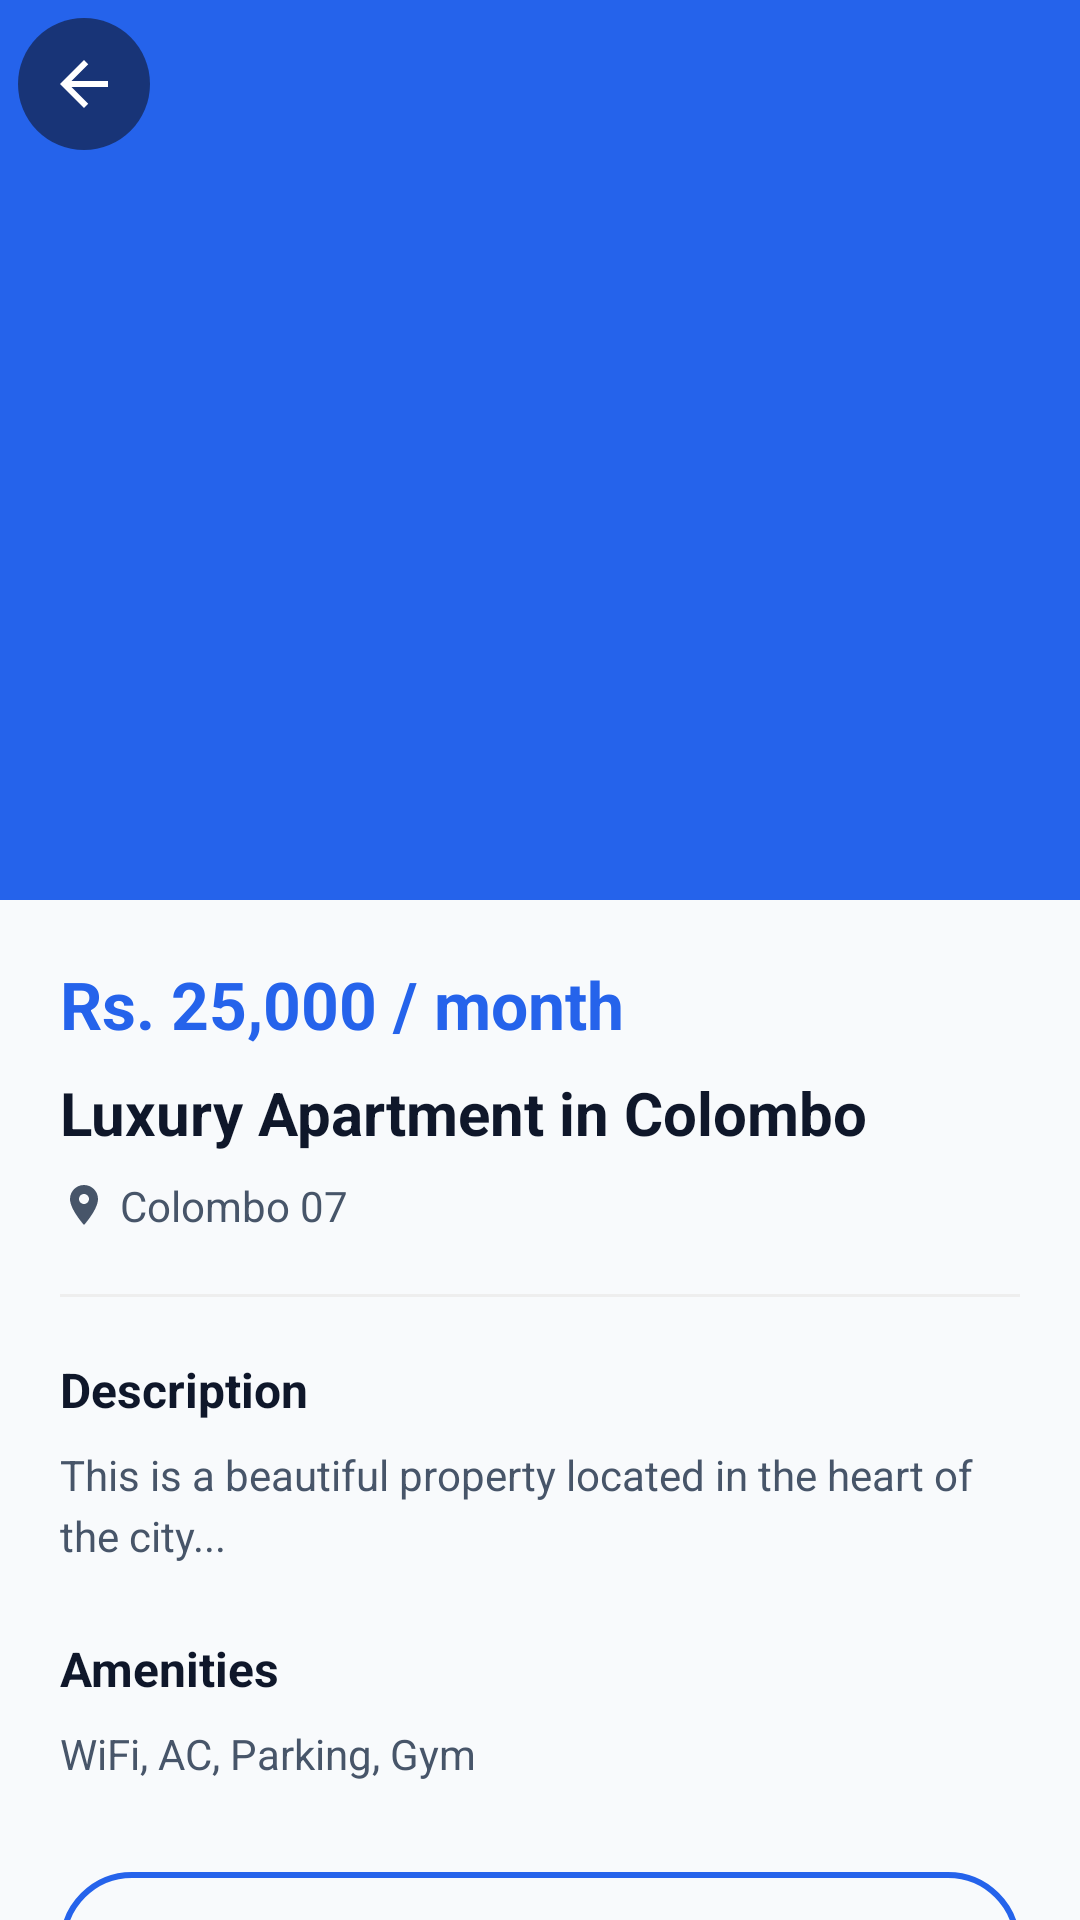

The Android layout XML behind this screen, and the referenced resources:
<!-- AndroidManifest.xml: application theme Theme.EasyBoardingFinder -->
<!-- res/layout/activity_property_detail.xml -->
<?xml version="1.0" encoding="utf-8"?>
<androidx.coordinatorlayout.widget.CoordinatorLayout xmlns:android="http://schemas.android.com/apk/res/android"
    xmlns:app="http://schemas.android.com/apk/res-auto"
    android:layout_width="match_parent"
    android:layout_height="match_parent"
    android:background="@color/background_white">

    <com.google.android.material.appbar.AppBarLayout
        android:layout_width="match_parent"
        android:layout_height="300dp"
        android:theme="@style/ThemeOverlay.AppCompat.Dark.ActionBar">

        <com.google.android.material.appbar.CollapsingToolbarLayout
            android:layout_width="match_parent"
            android:layout_height="match_parent"
            app:contentScrim="@color/primary_blue"
            app:layout_scrollFlags="scroll|exitUntilCollapsed">

            <FrameLayout
                android:layout_width="match_parent"
                android:layout_height="match_parent"
                app:layout_collapseMode="parallax">

                <ImageView
                    android:id="@+id/ivPropertyImage"
                    android:layout_width="match_parent"
                    android:layout_height="match_parent"
                    android:scaleType="centerCrop"
                    android:src="@drawable/bg_image_placeholder" />

                <androidx.viewpager2.widget.ViewPager2
                    android:id="@+id/viewPagerImages"
                    android:layout_width="match_parent"
                    android:layout_height="match_parent"
                    android:visibility="gone" />

                <TextView
                    android:id="@+id/tvImageCount"
                    android:layout_width="wrap_content"
                    android:layout_height="wrap_content"
                    android:layout_gravity="bottom|end"
                    android:layout_margin="16dp"
                    android:background="@drawable/bg_social_circle"
                    android:elevation="2dp"
                    android:paddingStart="12dp"
                    android:paddingEnd="12dp"
                    android:paddingTop="6dp"
                    android:paddingBottom="6dp"
                    android:textColor="@color/text_primary"
                    android:textSize="12sp"
                    android:textStyle="bold"
                    android:visibility="gone" />
            </FrameLayout>

            <androidx.appcompat.widget.Toolbar
                android:id="@+id/toolbar"
                android:layout_width="match_parent"
                android:layout_height="?attr/actionBarSize"
                app:layout_collapseMode="pin"
                app:navigationIcon="@drawable/ic_back_arrow_circle" />

        </com.google.android.material.appbar.CollapsingToolbarLayout>
    </com.google.android.material.appbar.AppBarLayout>

    <androidx.core.widget.NestedScrollView
        android:layout_width="match_parent"
        android:layout_height="match_parent"
        app:layout_behavior="@string/appbar_scrolling_view_behavior">

        <LinearLayout
            android:layout_width="match_parent"
            android:layout_height="wrap_content"
            android:orientation="vertical"
            android:padding="20dp">

            <TextView
                android:id="@+id/tvPrice"
                android:layout_width="wrap_content"
                android:layout_height="wrap_content"
                android:text="Rs. 25,000 / month"
                android:textColor="@color/primary_blue"
                android:textSize="22sp"
                android:textStyle="bold" />

            <TextView
                android:id="@+id/tvTitle"
                android:layout_width="match_parent"
                android:layout_height="wrap_content"
                android:layout_marginTop="8dp"
                android:text="Luxury Apartment in Colombo"
                android:textColor="@color/text_primary"
                android:textSize="20sp"
                android:textStyle="bold" />

            <LinearLayout
                android:layout_width="match_parent"
                android:layout_height="wrap_content"
                android:layout_marginTop="8dp"
                android:gravity="center_vertical"
                android:orientation="horizontal">

                <ImageView
                    android:layout_width="16dp"
                    android:layout_height="16dp"
                    android:src="@drawable/ic_location"
                    app:tint="@color/text_secondary" />

                <TextView
                    android:id="@+id/tvLocation"
                    android:layout_width="wrap_content"
                    android:layout_height="wrap_content"
                    android:layout_marginStart="4dp"
                    android:text="Colombo 07"
                    android:textColor="@color/text_secondary"
                    android:textSize="14sp" />
            </LinearLayout>

            <View
                android:layout_width="match_parent"
                android:layout_height="1dp"
                android:layout_marginTop="20dp"
                android:background="#EEEEEE" />

            <TextView
                android:layout_width="wrap_content"
                android:layout_height="wrap_content"
                android:layout_marginTop="20dp"
                android:text="Description"
                android:textColor="@color/text_primary"
                android:textSize="16sp"
                android:textStyle="bold" />

            <TextView
                android:id="@+id/tvDescription"
                android:layout_width="match_parent"
                android:layout_height="wrap_content"
                android:layout_marginTop="8dp"
                android:lineSpacingExtra="4dp"
                android:text="This is a beautiful property located in the heart of the city..."
                android:textColor="@color/text_secondary"
                android:textSize="14sp" />

            <TextView
                android:layout_width="wrap_content"
                android:layout_height="wrap_content"
                android:layout_marginTop="24dp"
                android:text="Amenities"
                android:textColor="@color/text_primary"
                android:textSize="16sp"
                android:textStyle="bold" />

            <TextView
                android:id="@+id/tvAmenities"
                android:layout_width="match_parent"
                android:layout_height="wrap_content"
                android:layout_marginTop="8dp"
                android:text="WiFi, AC, Parking, Gym"
                android:textColor="@color/text_secondary"
                android:textSize="14sp" />

            <LinearLayout
                android:id="@+id/layoutActions"
                android:layout_width="match_parent"
                android:layout_height="wrap_content"
                android:layout_marginTop="30dp"
                android:layout_marginBottom="20dp"
                android:orientation="vertical">

                <Button
                    android:id="@+id/btnCallOwner"
                    style="@style/OutlineButtonStyle"
                    android:layout_width="match_parent"
                    android:layout_height="wrap_content"
                    android:layout_marginBottom="10dp"
                    android:text="Call Owner" />

                <Button
                    android:id="@+id/btnChatSeller"
                    style="@style/PrimaryButtonStyle"
                    android:layout_width="match_parent"
                    android:layout_height="wrap_content"
                    android:layout_marginBottom="10dp"
                    android:text="Chat with Seller" />

                <Button
                    android:id="@+id/btnSendInquiry"
                    style="@style/OutlineButtonStyle"
                    android:layout_width="match_parent"
                    android:layout_height="wrap_content"
                    android:text="Send Message/Inquiry" />

            </LinearLayout>

        </LinearLayout>
    </androidx.core.widget.NestedScrollView>

</androidx.coordinatorlayout.widget.CoordinatorLayout>
<!-- resources referenced by this layout -->
<resources>
  <color name="background_white">#F8FAFC</color>
  <color name="primary_blue">#2563EB</color>
  <color name="text_primary">#0F172A</color>
  <color name="text_secondary">#475569</color>
  <!-- drawable bg_social_circle (drawable) -->
  <?xml version="1.0" encoding="utf-8"?>
  <shape xmlns:android="http://schemas.android.com/apk/res/android"
      android:shape="oval">
      <solid android:color="@color/white" />
      <stroke
          android:width="3dp"
          android:color="@color/primary_blue" />
      <size
          android:width="44dp"
          android:height="44dp" />
  </shape>
  <!-- drawable ic_back_arrow_circle (drawable) -->
  <?xml version="1.0" encoding="utf-8"?>
  <layer-list xmlns:android="http://schemas.android.com/apk/res/android">
      
      <item>
          <shape android:shape="oval">
              <solid android:color="#990F172A" /> 
              <size android:width="40dp" android:height="40dp"/>
          </shape>
      </item>
      
      <item
          android:left="10dp"
          android:right="10dp"
          android:top="10dp"
          android:bottom="10dp"
          android:drawable="@drawable/ic_back_arrow" />
  </layer-list>
  <style name="OutlineButtonStyle">
          <item name="android:layout_width">match_parent</item>
          <item name="android:layout_height">@dimen/button_height</item>
          <item name="android:background">@drawable/bg_button_outline</item>
          <item name="android:textColor">@color/primary_blue</item>
          <item name="android:textSize">@dimen/text_button</item>
          <item name="android:textAllCaps">false</item>
          <item name="android:fontFamily">sans-serif-medium</item>
      </style>
  <style name="PrimaryButtonStyle">
          <item name="android:layout_width">match_parent</item>
          <item name="android:layout_height">@dimen/button_height</item>
          <item name="android:background">@drawable/bg_button_primary</item>
          <item name="android:textColor">@color/text_white</item>
          <item name="android:textSize">@dimen/text_button</item>
          <item name="android:textAllCaps">false</item>
          <item name="android:letterSpacing">0.1</item>
          <item name="android:fontFamily">sans-serif-medium</item>
      </style>
  <color name="white">#FFFFFF</color>
  <!-- drawable ic_back_arrow (drawable) -->
  <?xml version="1.0" encoding="utf-8"?>
  <vector xmlns:android="http://schemas.android.com/apk/res/android"
      android:width="24dp"
      android:height="24dp"
      android:viewportWidth="24"
      android:viewportHeight="24">
      <path
          android:fillColor="@color/white"
          android:pathData="M20,11H7.83L13.42,5.41L12,4L4,12L12,20L13.41,18.59L7.83,13H20V11Z" />
  </vector>
  <color name="text_hint">#94A3B8</color>
  <dimen name="button_height">52dp</dimen>
  <!-- drawable bg_button_outline (drawable) -->
  <?xml version="1.0" encoding="utf-8"?>
  <shape xmlns:android="http://schemas.android.com/apk/res/android"
      android:shape="rectangle">
      <solid android:color="@color/transparent" />
      <stroke
          android:width="2dp"
          android:color="@color/primary_blue" />
      <corners android:radius="@dimen/button_corner_radius" />
  </shape>
  <dimen name="text_button">16sp</dimen>
  <color name="text_white">#FFFFFF</color>
  <color name="primary_blue_dark">#1D4ED8</color>
  <color name="accent_orange">#F5A623</color>
  <style name="AppCardViewStyle" parent="Widget.MaterialComponents.CardView">
          <item name="cardBackgroundColor">@color/card_surface</item>
          <item name="cardCornerRadius">16dp</item>
          <item name="cardElevation">2dp</item>
          <item name="strokeWidth">1dp</item>
          <item name="strokeColor">#F1F5F9</item>
      </style>
  <color name="transparent">#00000000</color>
  <dimen name="button_corner_radius">26dp</dimen>
  <color name="button_blue_pressed">#1D4ED8</color>
  <color name="button_blue">#2563EB</color>
  <color name="card_surface">#FFFFFF</color>
</resources>
